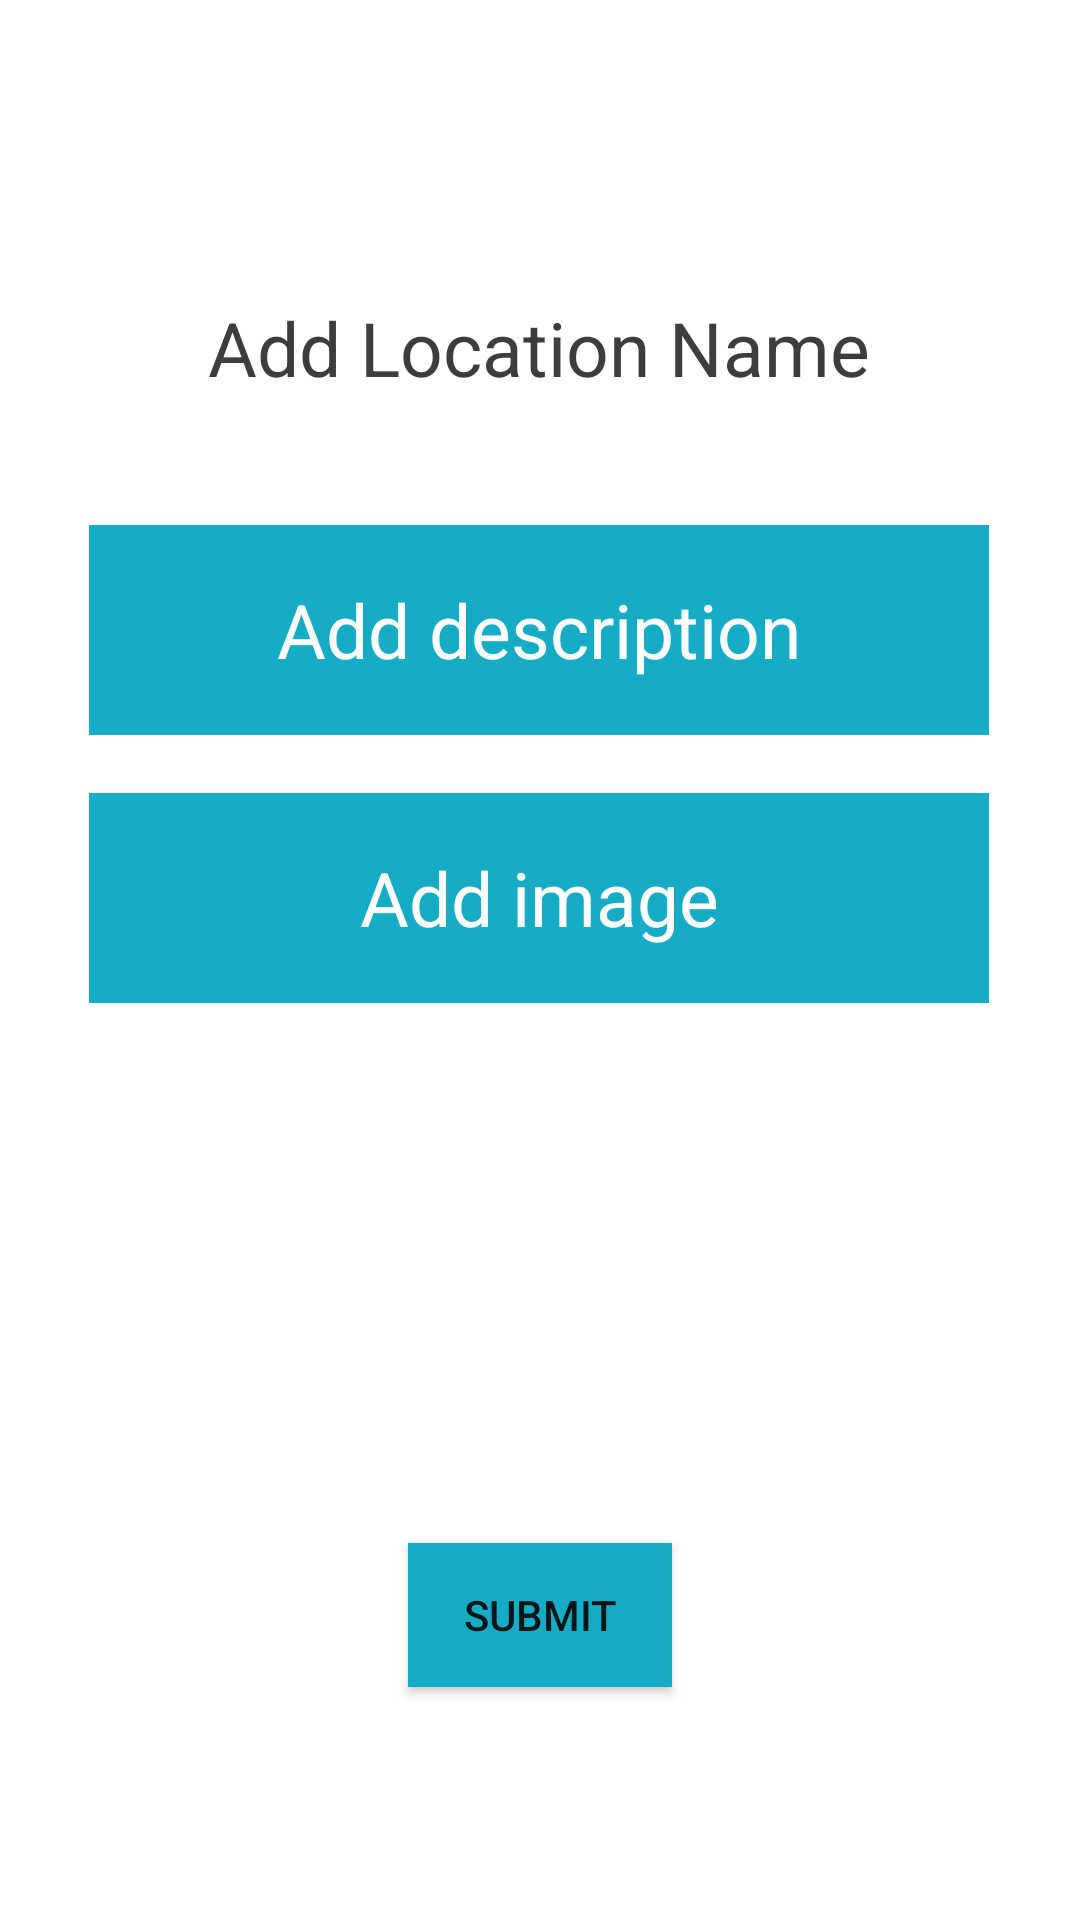

The Android layout XML behind this screen, and the referenced resources:
<!-- AndroidManifest.xml: application theme Theme.MyApplication -->
<!-- res/layout/fragment_post.xml -->
<?xml version="1.0" encoding="utf-8"?>
<androidx.constraintlayout.widget.ConstraintLayout xmlns:android="http://schemas.android.com/apk/res/android"
    xmlns:app="http://schemas.android.com/apk/res-auto"
    xmlns:tools="http://schemas.android.com/tools"
    android:layout_width="match_parent"
    android:layout_height="match_parent"
    tools:context=".CreateActivity"
    android:id="@+id/PostFragment">

    <TextView
        android:id="@+id/location_name"
        android:layout_width="300dp"
        android:layout_height="70dp"
        android:gravity="center"
        android:hint="Add Location Name"
        android:padding="16dp"
        android:textColorHint="#3C3D3E"
        android:textSize="25sp"
        app:layout_constraintBottom_toBottomOf="parent"
        app:layout_constraintEnd_toEndOf="parent"
        app:layout_constraintHorizontal_bias="0.495"
        app:layout_constraintStart_toStartOf="parent"
        app:layout_constraintTop_toTopOf="parent"
        app:layout_constraintVertical_bias="0.142" />

    <TextView
        android:id="@+id/location_description"
        android:layout_width="300dp"
        android:layout_height="70dp"
        android:background="#16ACC6"
        android:gravity="center"
        android:hint="Add description"
        android:padding="16dp"
        android:textColorHint="#FFFFFF"
        android:textSize="25sp"
        app:layout_constraintBottom_toBottomOf="parent"
        app:layout_constraintEnd_toEndOf="parent"
        app:layout_constraintHorizontal_bias="0.495"
        app:layout_constraintStart_toStartOf="parent"
        app:layout_constraintTop_toTopOf="parent"
        app:layout_constraintVertical_bias="0.307" />

    <TextView
        android:id="@+id/location_image"
        android:layout_width="300dp"
        android:layout_height="70dp"
        android:background="#16ACC6"
        android:gravity="center"
        android:hint="Add image"
        android:padding="16dp"
        android:textColorHint="#FFFFFF"
        android:textSize="25sp"
        app:layout_constraintBottom_toBottomOf="parent"
        app:layout_constraintEnd_toEndOf="parent"
        app:layout_constraintHorizontal_bias="0.495"
        app:layout_constraintStart_toStartOf="parent"
        app:layout_constraintTop_toTopOf="parent"
        app:layout_constraintVertical_bias="0.464" />

    <Button
        android:id="@+id/button2"
        android:layout_width="wrap_content"
        android:layout_height="wrap_content"
        android:background="#16ACC6"
        android:text="Submit"
        app:layout_constraintBottom_toBottomOf="parent"
        app:layout_constraintEnd_toEndOf="parent"
        app:layout_constraintStart_toStartOf="parent"
        app:layout_constraintTop_toTopOf="parent"
        app:layout_constraintVertical_bias="0.869" />


</androidx.constraintlayout.widget.ConstraintLayout>
<!-- resources referenced by this layout -->
<resources>
  <style name="Theme.MyApplication" parent="Theme.MaterialComponents.DayNight.DarkActionBar">
  
          
          <item name="colorPrimary">@color/black</item>
          <item name="colorPrimaryVariant">#112D2B</item>
          <item name="colorOnPrimary">@color/white</item>
          
          <item name="colorSecondary">@color/teal_200</item>
          <item name="colorSecondaryVariant">@color/teal_700</item>
          <item name="colorOnSecondary">@color/black</item>
          
          <item name="android:statusBarColor">?attr/colorPrimaryVariant</item>
          
      </style>
  <!-- not gathered from this repository: default colours our renderer supplied (Android Studio template values) -->
  <color name="teal_200">#FF03DAC5</color>
  <color name="teal_700">#FF018786</color>
  <color name="black">#FF000000</color>
  <color name="white">#FFFFFFFF</color>
</resources>
